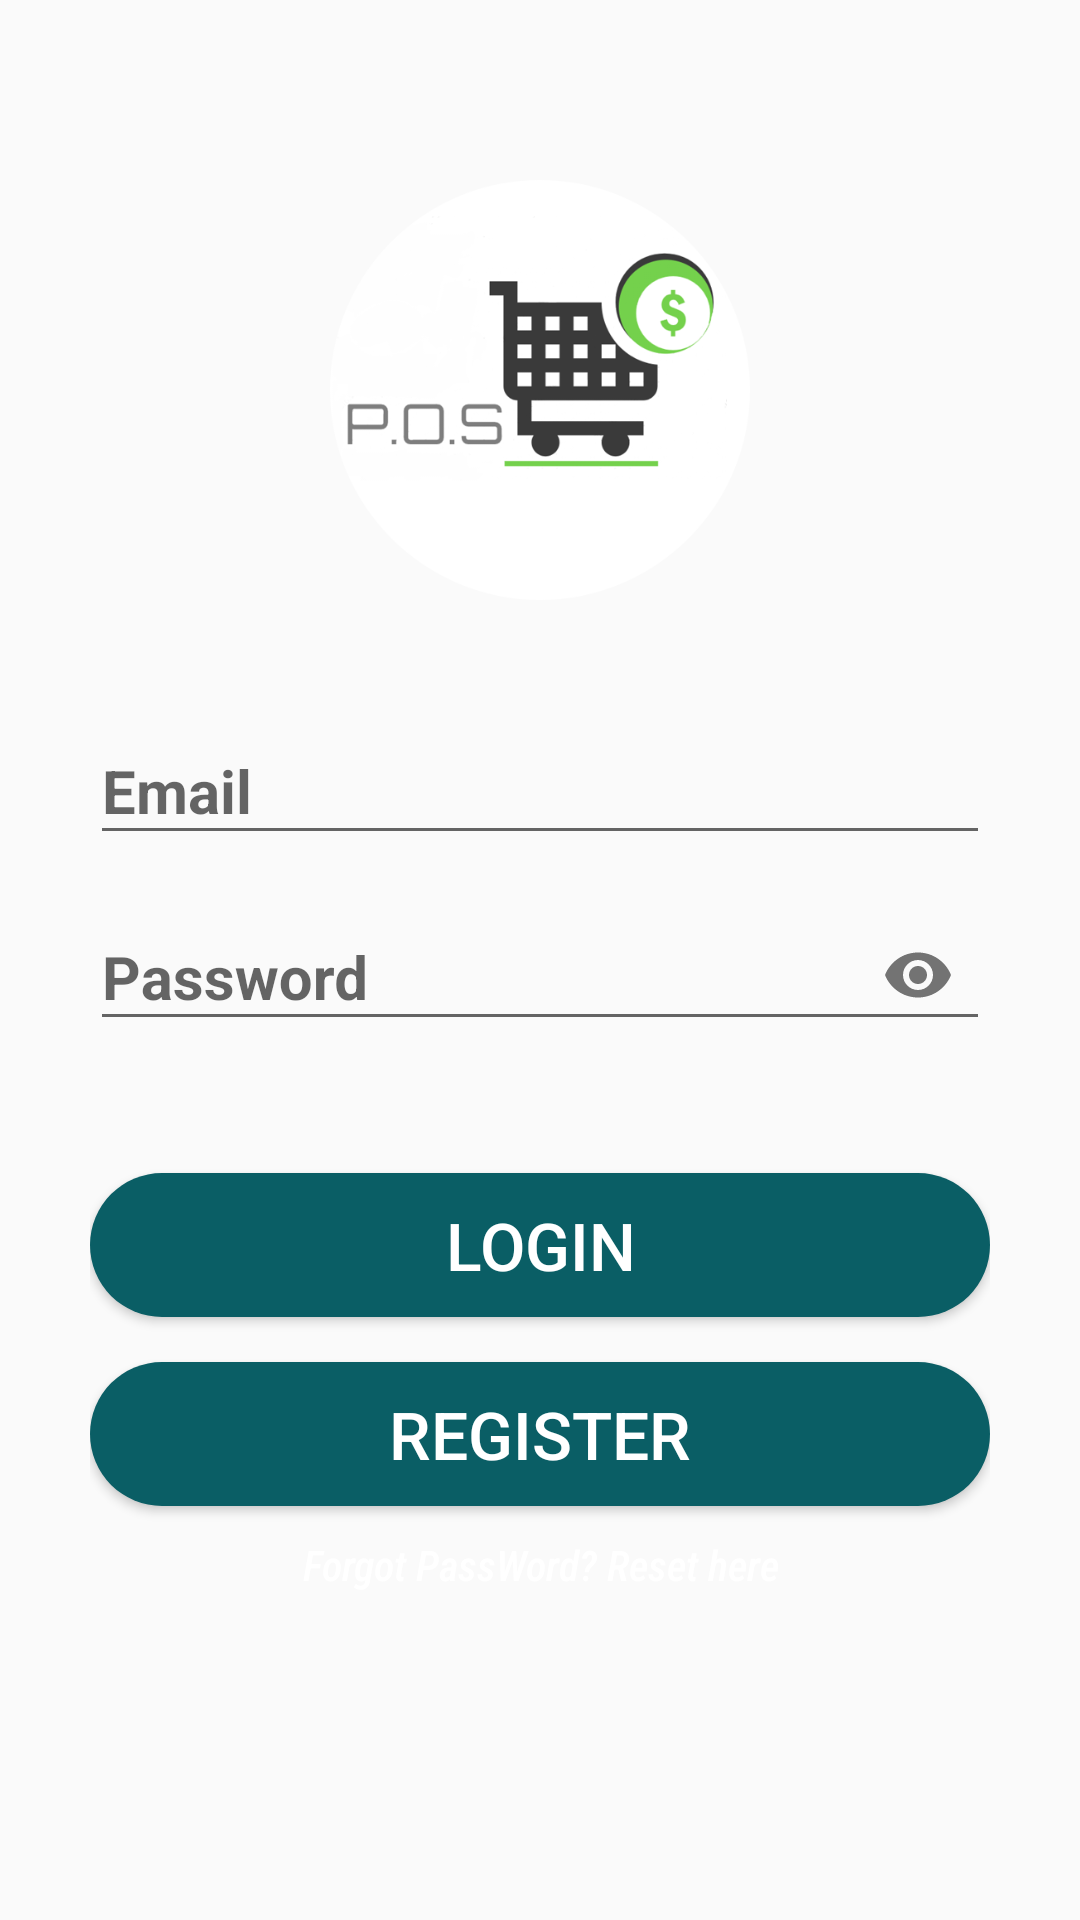

This screen was rendered from an Android layout file. Write that file and the resources it references.
<!-- AndroidManifest.xml: application theme AppTheme -->
<!-- res/layout/activity_login.xml -->
<?xml version="1.0" encoding="utf-8"?>
<LinearLayout xmlns:android="http://schemas.android.com/apk/res/android"
    xmlns:app="http://schemas.android.com/apk/res-auto"
    xmlns:tools="http://schemas.android.com/tools"
    android:layout_width="match_parent"
    android:layout_height="match_parent"
    android:orientation="vertical"
    android:padding="30dp"
    android:background="@drawable/background"
    tools:context=".login">

     <ImageView
         android:layout_width="match_parent"
         android:layout_height="200dp"
         android:src="@drawable/circle"
         android:padding="30dp"/>

    <com.google.android.material.textfield.TextInputLayout
        android:layout_width="match_parent"
        android:layout_height="wrap_content"
        android:focusable="true"
        android:focusableInTouchMode="true">

        <EditText
            android:layout_width="match_parent"
            android:layout_height="wrap_content"
            android:hint="Email"
            android:id="@+id/email2"
            android:ems="10"
            android:inputType="text"
            android:textSize="20sp"
            android:textStyle="bold"
            />
    </com.google.android.material.textfield.TextInputLayout>

    <com.google.android.material.textfield.TextInputLayout
        android:layout_width="match_parent"
        android:layout_height="wrap_content"

        android:layout_marginTop="5dp"
        android:focusable="true"
        android:focusableInTouchMode="true"
        app:passwordToggleEnabled="true">

        <EditText
            android:layout_width="match_parent"
            android:layout_height="wrap_content"
            android:hint="Password"
            android:id="@+id/passwords2"
            android:ems="10"
            android:inputType="textPassword"
            android:textSize="20sp"
            android:textStyle="bold"
            />
    </com.google.android.material.textfield.TextInputLayout>

    <Button
        android:layout_width="match_parent"
        android:layout_height="wrap_content"
        android:text="Login"
        android:id="@+id/loginBtn"
        android:textSize="22sp"
        android:textColor="#ffff"
        android:layout_marginTop="42dp"
        android:background="@drawable/button_rounded"/>
    <Button
        android:layout_width="match_parent"
        android:layout_height="wrap_content"
        android:text="Register"
        android:textSize="22sp"
        android:textColor="#ffff"
        android:layout_marginTop="15dp"
        android:background="@drawable/button_rounded"
        android:onClick="btn_signup"/>

    <TextView
        android:id="@+id/reset"
        android:layout_width="match_parent"
        android:layout_height="wrap_content"
        android:layout_marginTop="10dp"
        android:fontFamily="sans-serif-condensed-medium"
        android:gravity="center_horizontal"
        android:text="Forgot PassWord? Reset here"
        android:textColor="#fff"
        android:textStyle="italic" />

    <ProgressBar
        android:id="@+id/progressBar2"
        style="?android:attr/progressBarStyle"
        android:layout_width="match_parent"
        android:layout_height="wrap_content"
        android:layout_marginTop="25dp"
        android:visibility="invisible" />

</LinearLayout>
<!-- resources referenced by this layout -->
<resources>
  <!-- drawable button_rounded (drawable) -->
  <?xml version="1.0" encoding="utf-8"?>
  <shape xmlns:android="http://schemas.android.com/apk/res/android"
      android:shape="rectangle">
  
      <solid
          android:color="#0A5E65"/>
  
      <corners
          android:radius="30dp" />
  </shape>
  <!-- drawable circle: png bitmap (drawable, 44623 bytes) -->
  <style name="AppTheme" parent="Theme.AppCompat.Light.DarkActionBar">
          
          <item name="colorPrimary">@color/colorPrimary</item>
          <item name="colorPrimaryDark">@color/colorPrimaryDark</item>
          <item name="colorAccent">@color/colorAccent</item>
      </style>
  <color name="colorPrimary">#0D0B10</color>
  <color name="colorPrimaryDark">#100F13</color>
  <color name="colorAccent">#F8F8F8</color>
</resources>
